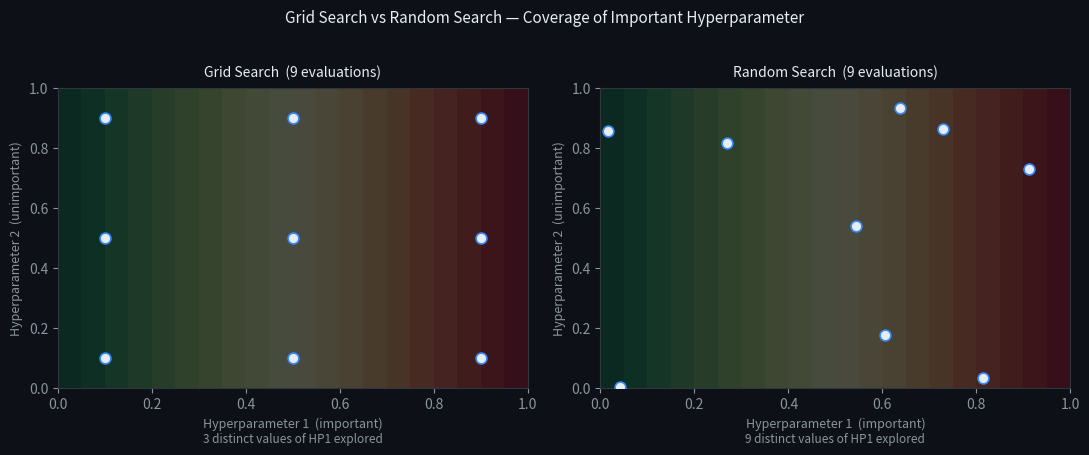

Reproduce this figure in Python. (Note: this script raises an exception after producing the figure.)
import numpy as np
import matplotlib.pyplot as plt
import os

rng = np.random.default_rng(0)

# 3x3 grid search — 9 evaluations
grid_vals = [0.1, 0.5, 0.9]
grid_points = [(x, y) for x in grid_vals for y in grid_vals]

# 9 random search evaluations
random_points = list(zip(rng.uniform(0, 1, 9), rng.uniform(0, 1, 9)))

fig, axes = plt.subplots(1, 2, figsize=(11, 4.5))
fig.patch.set_facecolor('#0d1117')

# Important hyperparameter is x-axis (hp1), unimportant is y-axis (hp2)
# Show this with a gradient band along x
for ax, points, title in [
    (axes[0], grid_points,   'Grid Search  (9 evaluations)'),
    (axes[1], random_points, 'Random Search  (9 evaluations)'),
]:
    ax.set_facecolor('#0d1117')

    # Background gradient — shows hp1 (x) matters, hp2 (y) does not
    x_bg = np.linspace(0, 1, 200)
    y_bg = np.linspace(0, 1, 200)
    X_bg, Y_bg = np.meshgrid(x_bg, y_bg)
    Z = X_bg   # loss depends only on x
    ax.contourf(X_bg, Y_bg, Z, levels=20, cmap='RdYlGn_r', alpha=0.25)

    xs = [p[0] for p in points]
    ys = [p[1] for p in points]
    ax.scatter(xs, ys, color='#e6edf3', s=60, zorder=3, edgecolors='#388bfd', linewidths=1.2)

    # Mark unique x values explored
    unique_x = len(set(round(x, 2) for x in xs))
    ax.set_xlabel('Hyperparameter 1  (important)', color='#8b949e', fontsize=9)
    ax.set_ylabel('Hyperparameter 2  (unimportant)', color='#8b949e', fontsize=9)
    ax.tick_params(colors='#8b949e')
    for spine in ax.spines.values():
        spine.set_edgecolor('#30363d')
    ax.set_title(title, color='#e6edf3', fontsize=10, pad=8)
    ax.text(0.5, -0.18, f'{unique_x} distinct values of HP1 explored',
            ha='center', transform=ax.transAxes, color='#8b949e', fontsize=8.5)
    ax.set_xlim(0, 1)
    ax.set_ylim(0, 1)

fig.suptitle('Grid Search vs Random Search — Coverage of Important Hyperparameter',
             color='#e6edf3', fontsize=11, y=1.02)
plt.tight_layout()
out = os.path.join(os.path.dirname(__file__), '..', 'images', 'search_strategies.png')
plt.savefig(out, dpi=150, bbox_inches='tight', facecolor=fig.get_facecolor())
plt.close()
